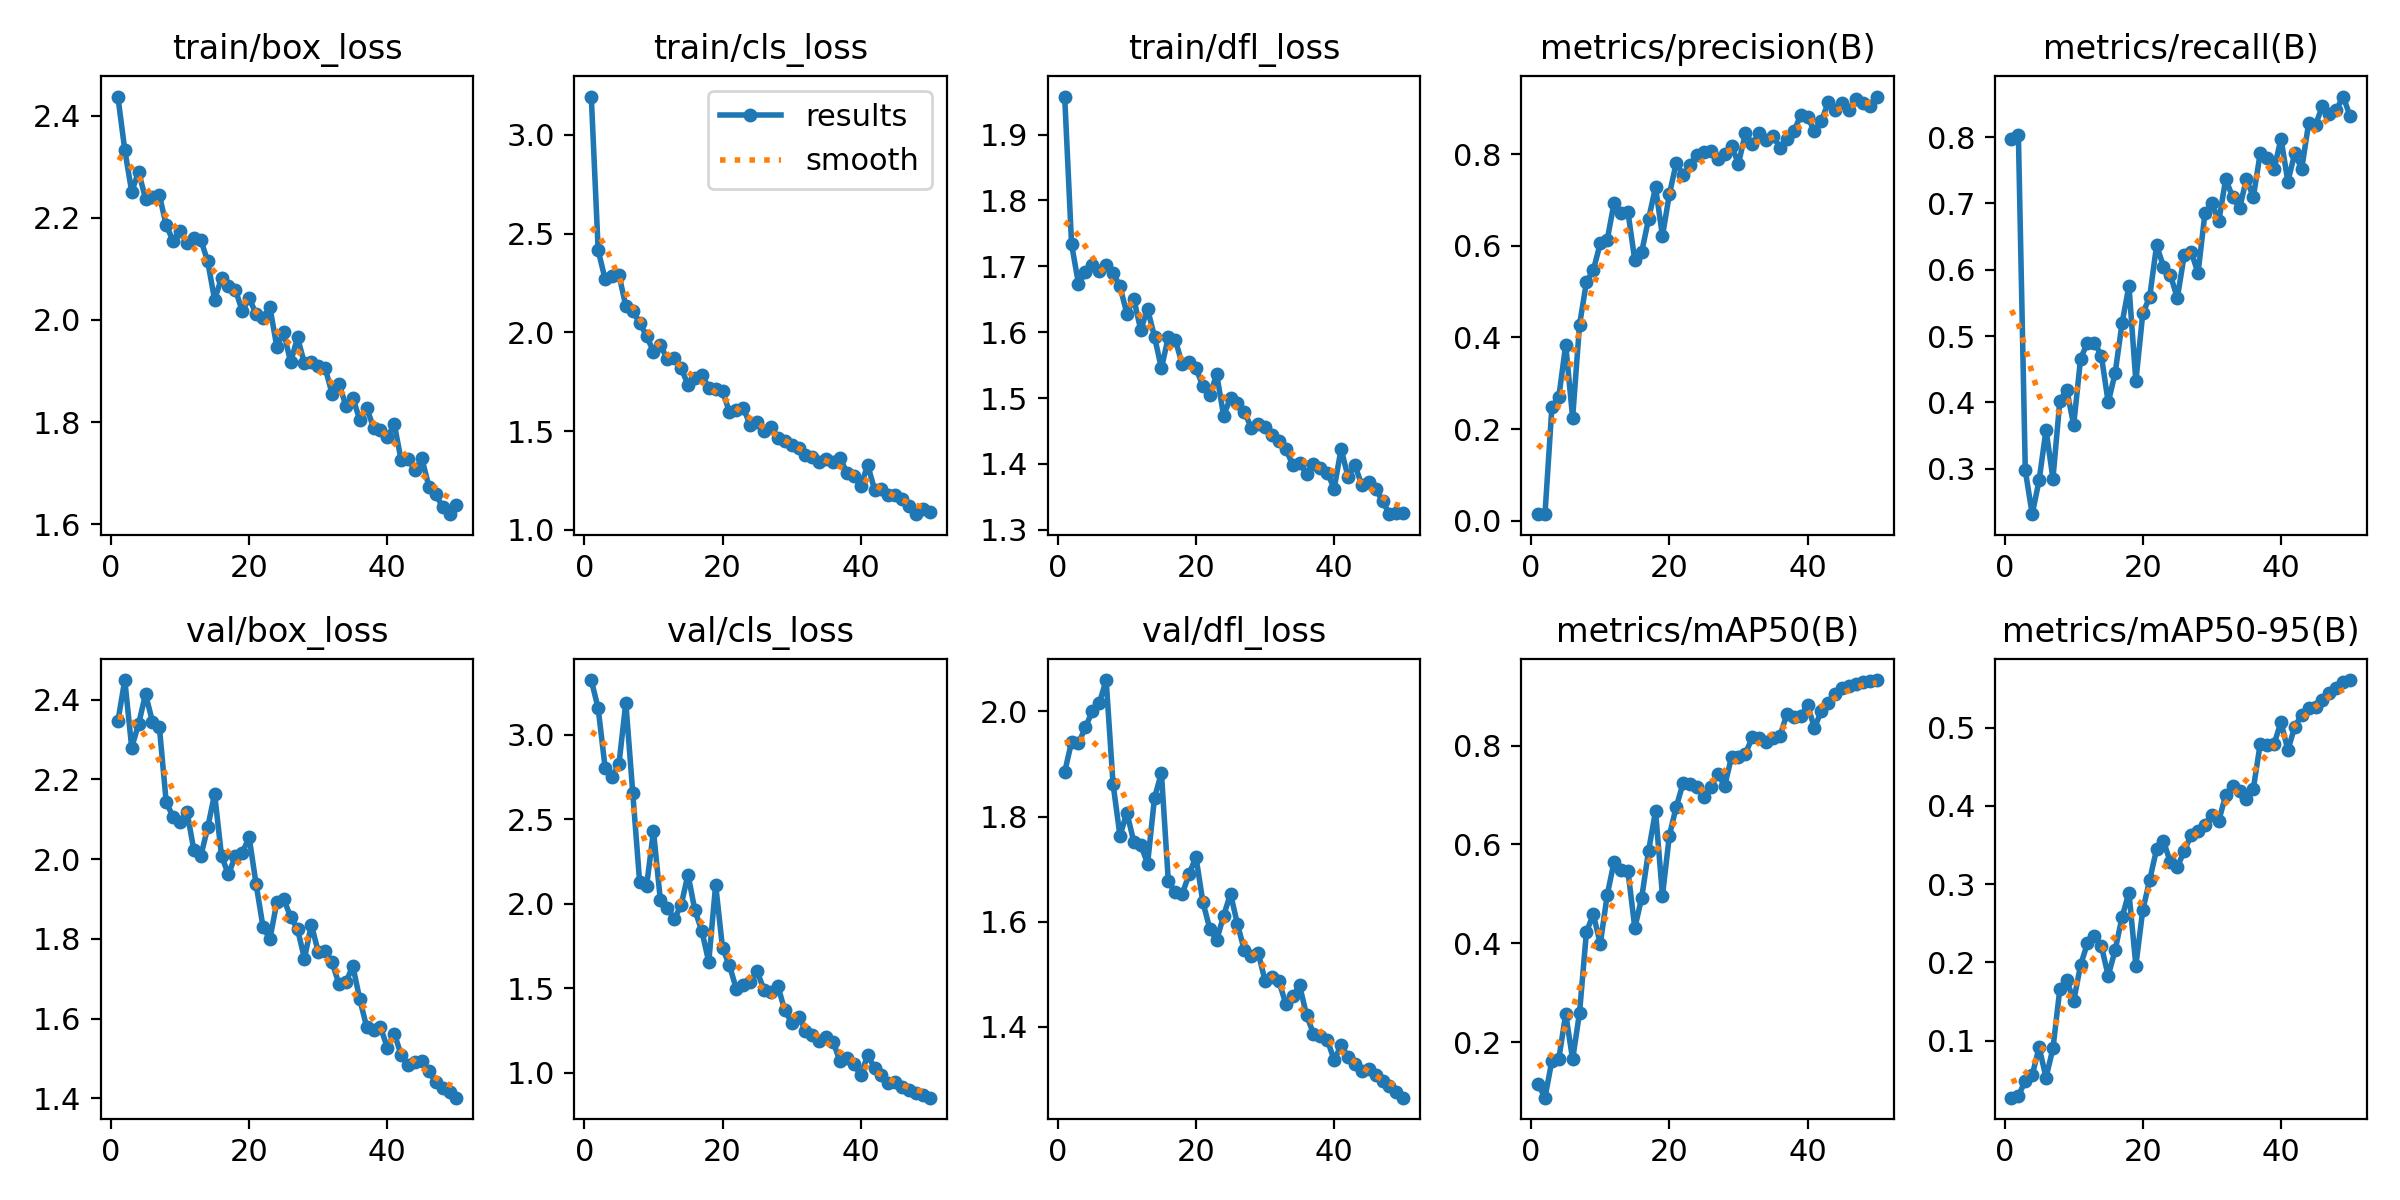

Values plotted in this chart, from the file beside it:
epoch, time, train/box_loss, train/cls_loss, train/dfl_loss, metrics/precision(B), metrics/recall(B), metrics/mAP50(B), metrics/mAP50-95(B), val/box_loss, val/cls_loss, val/dfl_loss, lr/pg0, lr/pg1, lr/pg2
1, 194.3, 2.437, 3.194, 1.958, 0.01397, 0.7976, 0.1151, 0.02713, 2.345, 3.322, 1.885, 0.00046, 0.00046, 0.00046
2, 377.3, 2.332, 2.415, 1.733, 0.01406, 0.8024, 0.08766, 0.0295, 2.449, 3.154, 1.942, 0.0009214, 0.0009214, 0.0009214
3, 560.6, 2.251, 2.27, 1.673, 0.2478, 0.2976, 0.1627, 0.04847, 2.28, 2.805, 1.94, 0.001364, 0.001364, 0.001364
4, 796.8, 2.29, 2.288, 1.691, 0.2699, 0.2317, 0.1662, 0.05595, 2.338, 2.75, 1.97, 0.001787, 0.001787, 0.001787
5, 1040, 2.237, 2.293, 1.701, 0.3841, 0.2829, 0.2567, 0.09154, 2.414, 2.824, 2, 0.001842, 0.001842, 0.001842
6, 1278, 2.24, 2.133, 1.692, 0.2244, 0.3585, 0.1652, 0.05284, 2.345, 3.189, 2.015, 0.001802, 0.001802, 0.001802
7, 1495, 2.244, 2.11, 1.702, 0.4277, 0.2854, 0.2595, 0.09002, 2.332, 2.657, 2.06, 0.001762, 0.001762, 0.001762
8, 1672, 2.185, 2.046, 1.691, 0.5211, 0.4024, 0.423, 0.1661, 2.142, 2.127, 1.862, 0.001723, 0.001723, 0.001723
9, 1850, 2.155, 1.984, 1.67, 0.5471, 0.4195, 0.4587, 0.1779, 2.106, 2.103, 1.763, 0.001683, 0.001683, 0.001683
10, 2034, 2.174, 1.902, 1.628, 0.6056, 0.3659, 0.3988, 0.1505, 2.094, 2.429, 1.807, 0.001644, 0.001644, 0.001644
11, 2306, 2.151, 1.937, 1.651, 0.6127, 0.4658, 0.4973, 0.1967, 2.119, 2.02, 1.752, 0.001604, 0.001604, 0.001604
12, 2506, 2.161, 1.864, 1.604, 0.6941, 0.4902, 0.5649, 0.2245, 2.022, 1.977, 1.746, 0.001564, 0.001564, 0.001564
13, 2711, 2.157, 1.873, 1.635, 0.6715, 0.4902, 0.5475, 0.2336, 2.007, 1.908, 1.71, 0.001525, 0.001525, 0.001525
14, 2933, 2.114, 1.818, 1.593, 0.6747, 0.4707, 0.5469, 0.2212, 2.079, 1.992, 1.836, 0.001485, 0.001485, 0.001485
15, 3142, 2.039, 1.735, 1.545, 0.5683, 0.4, 0.4309, 0.1829, 2.163, 2.173, 1.883, 0.001446, 0.001446, 0.001446
16, 3374, 2.082, 1.771, 1.593, 0.5872, 0.4441, 0.4924, 0.2157, 2.007, 1.96, 1.677, 0.001406, 0.001406, 0.001406
17, 3620, 2.067, 1.786, 1.589, 0.6593, 0.5192, 0.5876, 0.2577, 1.962, 1.839, 1.656, 0.001366, 0.001366, 0.001366
18, 3880, 2.059, 1.719, 1.552, 0.7283, 0.5756, 0.6674, 0.2893, 2.007, 1.656, 1.652, 0.001327, 0.001327, 0.001327
19, 4126, 2.017, 1.712, 1.554, 0.6218, 0.4317, 0.4965, 0.1961, 2.016, 2.112, 1.69, 0.001287, 0.001287, 0.001287
20, 4348, 2.043, 1.701, 1.545, 0.7125, 0.5342, 0.6178, 0.2669, 2.054, 1.735, 1.723, 0.001248, 0.001248, 0.001248
21, 4569, 2.011, 1.596, 1.518, 0.7817, 0.559, 0.6763, 0.3053, 1.937, 1.636, 1.637, 0.001208, 0.001208, 0.001208
22, 4781, 2.005, 1.607, 1.504, 0.754, 0.6366, 0.7242, 0.3448, 1.83, 1.494, 1.587, 0.001168, 0.001168, 0.001168
23, 4991, 2.025, 1.617, 1.536, 0.7777, 0.6049, 0.7213, 0.3548, 1.799, 1.517, 1.565, 0.001129, 0.001129, 0.001129
24, 5206, 1.947, 1.532, 1.473, 0.7992, 0.592, 0.7156, 0.328, 1.891, 1.534, 1.611, 0.001089, 0.001089, 0.001089
25, 5411, 1.976, 1.546, 1.5, 0.806, 0.5574, 0.696, 0.3218, 1.899, 1.601, 1.653, 0.00105, 0.00105, 0.00105
26, 5613, 1.917, 1.498, 1.492, 0.807, 0.622, 0.7159, 0.3424, 1.856, 1.49, 1.595, 0.00101, 0.00101, 0.00101
27, 5819, 1.966, 1.521, 1.479, 0.7888, 0.6268, 0.7432, 0.3624, 1.824, 1.475, 1.546, 0.0009704, 0.0009704, 0.0009704
28, 6029, 1.915, 1.465, 1.455, 0.8014, 0.5951, 0.7185, 0.3686, 1.75, 1.514, 1.535, 0.0009308, 0.0009308, 0.0009308
29, 6237, 1.918, 1.451, 1.461, 0.8175, 0.6854, 0.777, 0.3758, 1.835, 1.37, 1.541, 0.0008912, 0.0008912, 0.0008912
30, 6455, 1.91, 1.429, 1.456, 0.7798, 0.7, 0.7778, 0.3889, 1.767, 1.298, 1.487, 0.0008516, 0.0008516, 0.0008516
31, 6665, 1.906, 1.415, 1.444, 0.8458, 0.6732, 0.7832, 0.3811, 1.77, 1.333, 1.494, 0.000812, 0.000812, 0.000812
32, 6883, 1.855, 1.377, 1.434, 0.8223, 0.7366, 0.8165, 0.4138, 1.741, 1.249, 1.487, 0.0007724, 0.0007724, 0.0007724
33, 7098, 1.875, 1.369, 1.423, 0.8466, 0.7098, 0.8158, 0.4261, 1.686, 1.225, 1.443, 0.0007328, 0.0007328, 0.0007328
34, 7308, 1.832, 1.346, 1.399, 0.8304, 0.6925, 0.8066, 0.4189, 1.691, 1.19, 1.458, 0.0006932, 0.0006932, 0.0006932
35, 7511, 1.847, 1.359, 1.402, 0.841, 0.7366, 0.8146, 0.4087, 1.732, 1.21, 1.479, 0.0006536, 0.0006536, 0.0006536
36, 7717, 1.805, 1.346, 1.385, 0.8141, 0.7098, 0.8189, 0.4221, 1.649, 1.185, 1.422, 0.000614, 0.000614, 0.000614
37, 7940, 1.828, 1.363, 1.4, 0.8324, 0.7755, 0.8634, 0.4794, 1.579, 1.067, 1.387, 0.0005744, 0.0005744, 0.0005744
38, 8151, 1.789, 1.289, 1.393, 0.85, 0.7683, 0.8586, 0.4774, 1.571, 1.085, 1.382, 0.0005348, 0.0005348, 0.0005348
39, 8370, 1.785, 1.273, 1.387, 0.885, 0.7512, 0.8593, 0.4792, 1.578, 1.054, 1.375, 0.0004952, 0.0004952, 0.0004952
40, 8586, 1.77, 1.22, 1.363, 0.8822, 0.7976, 0.8815, 0.5071, 1.527, 0.985, 1.336, 0.0004556, 0.0004556, 0.0004556
41, 8803, 1.796, 1.33, 1.423, 0.8501, 0.7329, 0.8356, 0.4714, 1.562, 1.105, 1.365, 0.000416, 0.000416, 0.000416
42, 9014, 1.725, 1.202, 1.381, 0.8731, 0.7756, 0.8705, 0.5013, 1.508, 1.028, 1.342, 0.0003764, 0.0003764, 0.0003764
43, 9284, 1.728, 1.205, 1.398, 0.914, 0.7518, 0.8865, 0.5164, 1.484, 0.9854, 1.329, 0.0003368, 0.0003368, 0.0003368
44, 9569, 1.706, 1.177, 1.368, 0.8961, 0.8205, 0.9045, 0.5256, 1.49, 0.9373, 1.316, 0.0002972, 0.0002972, 0.0002972
45, 9800, 1.729, 1.175, 1.372, 0.913, 0.8186, 0.9162, 0.526, 1.492, 0.9472, 1.319, 0.0002576, 0.0002576, 0.0002576
46, 10067, 1.674, 1.154, 1.362, 0.8968, 0.8463, 0.9212, 0.5356, 1.467, 0.9189, 1.308, 0.000218, 0.000218, 0.000218
47, 10401, 1.66, 1.12, 1.344, 0.9219, 0.8341, 0.9249, 0.5447, 1.441, 0.9005, 1.297, 0.0001784, 0.0001784, 0.0001784
48, 10729, 1.633, 1.08, 1.324, 0.9126, 0.8405, 0.9286, 0.5502, 1.426, 0.884, 1.287, 0.0001388, 0.0001388, 0.0001388
49, 11098, 1.62, 1.107, 1.326, 0.9057, 0.861, 0.9297, 0.5581, 1.416, 0.8716, 1.276, 9.92e-05, 9.92e-05, 9.92e-05
50, 11489, 1.639, 1.09, 1.325, 0.9262, 0.8317, 0.9325, 0.5609, 1.402, 0.8535, 1.265, 5.96e-05, 5.96e-05, 5.96e-05
